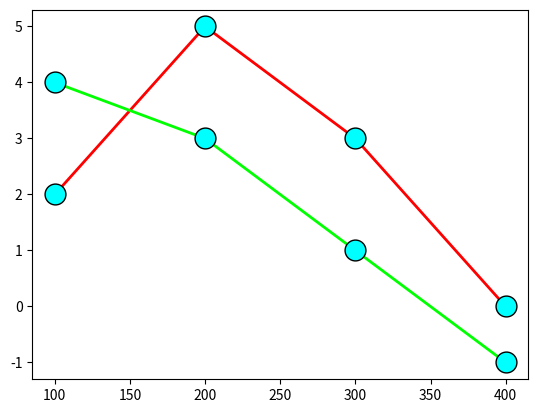

The script that saved this image:
# %%

import matplotlib.pyplot as plt
import numpy as np

x = np.array([100,200,300,400])
y1 = np.array([2,5,3,0])
y2 = np.array([4,3,1,-1])

# plt.plot(x,y)


#---- Adding Marker ----

# For Conveninece lets make dict For line styles 

line_style = dict(marker = ".",
                markersize = 30,
                mfc = "cyan",
                mec = "black",
                linestyle = "solid",
                linewidth = 2,
                color = "red")

line_style2 = dict(marker = ".",
                markersize = 30,
                mfc = "cyan",
                mec = "black",
                linestyle = "solid",
                linewidth = 2)

#so while plotting we can pass in dict
# To Actually use that dict we need to unpack it using **dict
# To Have different properties we need to remove the property from style and pass in that property while plotting
# in line_style2 theres no color property so we need to pass in color while plotting or else the color will be default

plt.plot(x,y1,**line_style) 
plt.plot(x,y2,color="lime",**line_style2)                               

#line styels
# markeredgecolor == mec and it chnages edge color of marker
# markerfacecolor == mfc so we can use mfc
# solid , dashed , dotted , dashdot , None(for not line connecting markers)
# color is for line color

plt.show()
